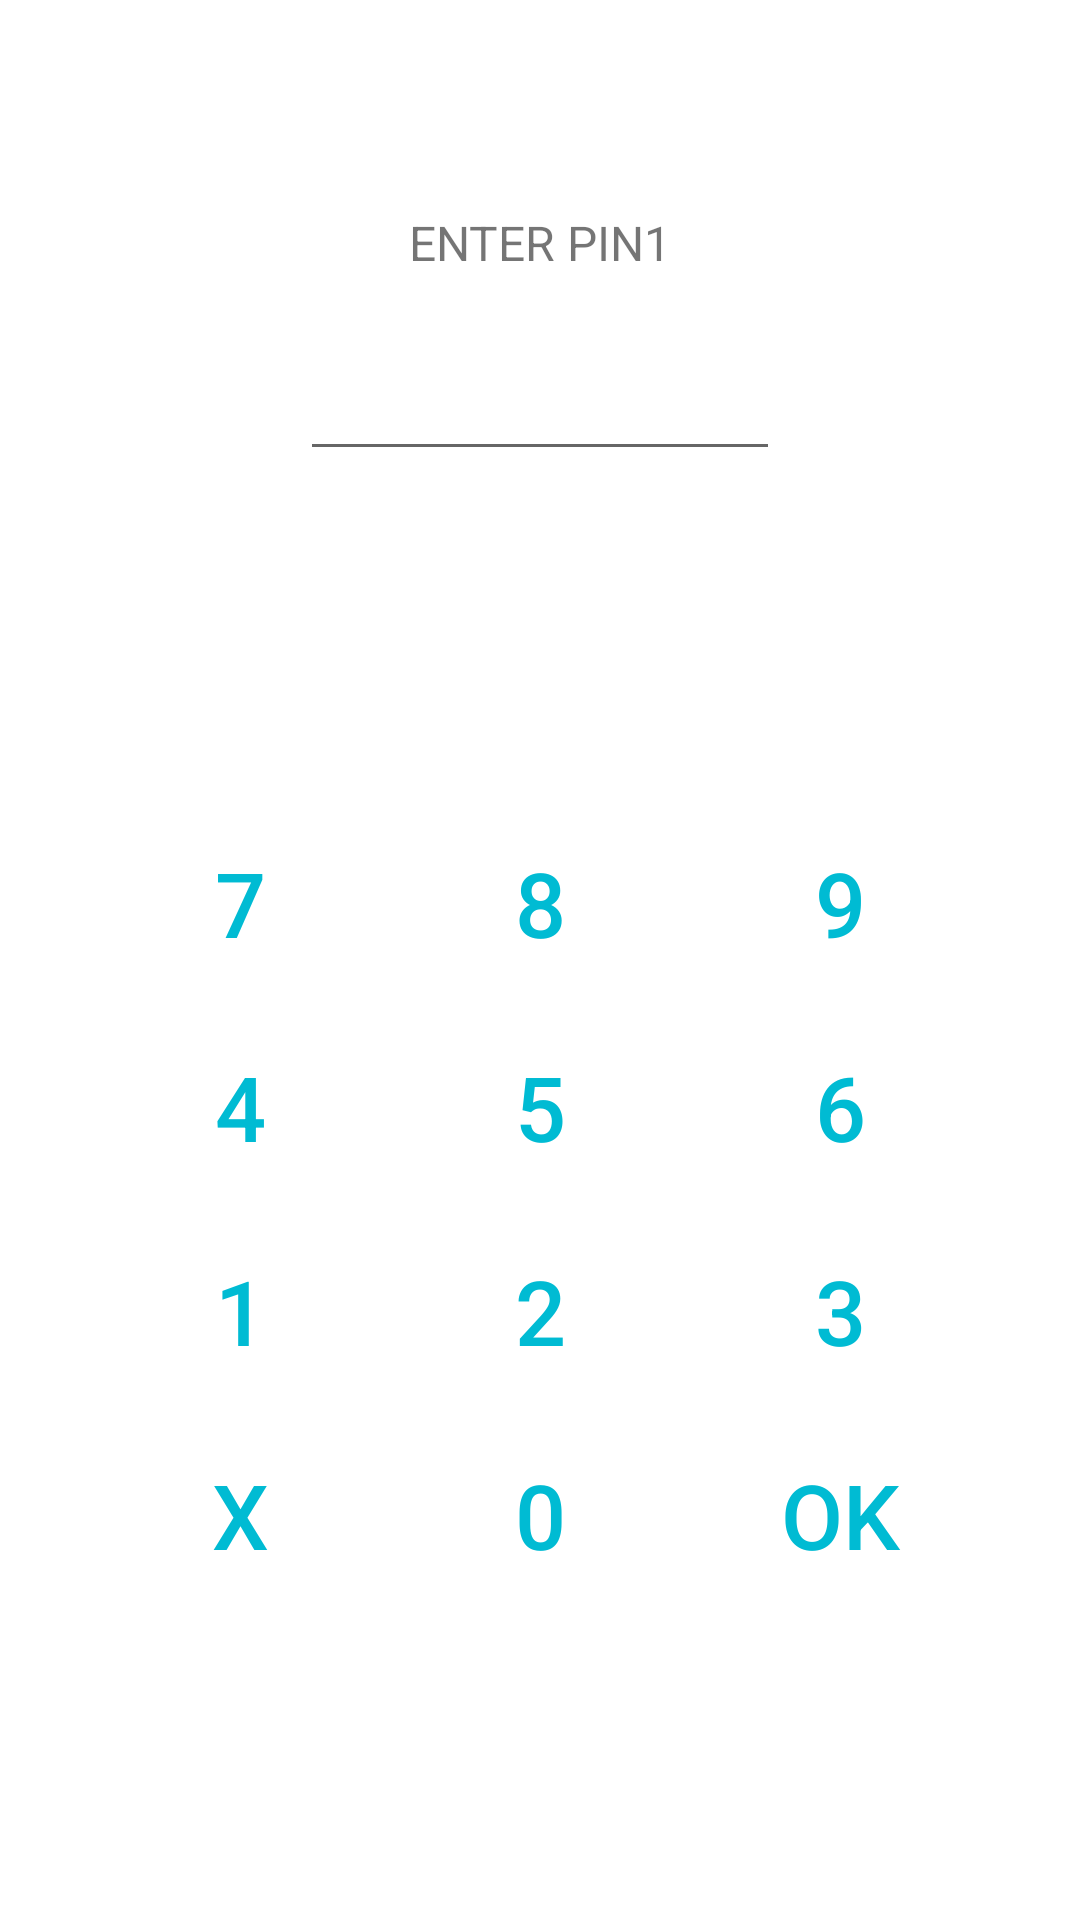

This screen was rendered from an Android layout file. Write that file and the resources it references.
<!-- AndroidManifest.xml: application theme Theme.AppCompat.Light.NoActionBar -->
<!-- res/layout/activity_pin.xml -->
<?xml version="1.0" encoding="utf-8"?>
<LinearLayout xmlns:android="http://schemas.android.com/apk/res/android"
    android:layout_width="match_parent"
    android:layout_height="match_parent"
    android:background="#FFFFFF"
    android:orientation="vertical">

    <TextView
        android:id="@+id/textView5"
        android:layout_width="match_parent"
        android:layout_height="wrap_content"
        android:layout_marginTop="70dp"
        android:text="ENTER PIN1"
        android:textAlignment="center"
        android:textSize="16sp" />

    <EditText
        android:id="@+id/pinArea"
        android:layout_width="match_parent"
        android:layout_height="wrap_content"
        android:layout_marginLeft="100dp"
        android:layout_marginRight="100dp"
        android:clickable="false"
        android:contextClickable="false"
        android:cursorVisible="false"
        android:ems="10"
        android:inputType="numberPassword"
        android:textAlignment="center"
        android:textIsSelectable="false"
        android:textSize="36sp"
        android:textStyle="bold" />

    <LinearLayout
        android:layout_width="match_parent"
        android:layout_height="wrap_content"
        android:layout_marginLeft="30dp"
        android:layout_marginRight="30dp"
        android:layout_marginTop="120dp"
        android:orientation="vertical">

        <LinearLayout
            android:layout_width="match_parent"
            android:layout_height="wrap_content"
            android:layout_weight="1"
            android:gravity="center_vertical"
            android:orientation="horizontal">

            <Button
                android:id="@+id/num7"
                android:layout_width="wrap_content"
                android:layout_height="wrap_content"
                android:layout_weight="1"
                android:background="#FFFFFFFF"
                android:tag="7"
                android:text="7"
                android:textColor="@color/blue"
                android:textSize="30sp" />

            <Button
                android:id="@+id/num8"
                android:layout_width="wrap_content"
                android:layout_height="wrap_content"
                android:layout_weight="1"
                android:background="#FFFFFFFF"
                android:tag="8"
                android:text="8"
                android:textColor="@color/blue"
                android:textSize="30sp" />

            <Button
                android:id="@+id/num9"
                android:layout_width="wrap_content"
                android:layout_height="wrap_content"
                android:layout_weight="1"
                android:background="#FFFFFFFF"
                android:tag="9"
                android:text="9"
                android:textColor="@color/blue"
                android:textSize="30sp" />
        </LinearLayout>

        <LinearLayout
            android:layout_width="match_parent"
            android:layout_height="wrap_content"
            android:layout_marginTop="20dp"
            android:layout_weight="1"
            android:gravity="center_vertical"
            android:orientation="horizontal">

            <Button
                android:id="@+id/num4"
                android:layout_width="wrap_content"
                android:layout_height="wrap_content"
                android:layout_weight="1"
                android:background="#FFFFFFFF"
                android:tag="4"
                android:text="4"
                android:textColor="@color/blue"
                android:textSize="30sp" />

            <Button
                android:id="@+id/num5"
                android:layout_width="wrap_content"
                android:layout_height="wrap_content"
                android:layout_weight="1"
                android:background="#FFFFFFFF"
                android:tag="5"
                android:text="5"
                android:textColor="@color/blue"
                android:textSize="30sp" />

            <Button
                android:id="@+id/num6"
                android:layout_width="wrap_content"
                android:layout_height="wrap_content"
                android:layout_weight="1"
                android:background="#FFFFFFFF"
                android:tag="6"
                android:text="6"
                android:textColor="@color/blue"
                android:textSize="30sp" />
        </LinearLayout>

        <LinearLayout
            android:layout_width="match_parent"
            android:layout_height="wrap_content"
            android:layout_marginTop="20dp"
            android:layout_weight="1"
            android:gravity="center_vertical"
            android:orientation="horizontal">

            <Button
                android:id="@+id/num1"
                android:layout_width="wrap_content"
                android:layout_height="wrap_content"
                android:layout_weight="1"
                android:background="#FFFFFFFF"
                android:tag="1"
                android:text="1"
                android:textColor="@color/blue"
                android:textSize="30sp" />

            <Button
                android:id="@+id/num2"
                android:layout_width="wrap_content"
                android:layout_height="wrap_content"
                android:layout_weight="1"
                android:background="#FFFFFFFF"
                android:tag="2"
                android:text="2"
                android:textColor="@color/blue"
                android:textSize="30sp" />

            <Button
                android:id="@+id/num3"
                android:layout_width="wrap_content"
                android:layout_height="wrap_content"
                android:layout_weight="1"
                android:background="#FFFFFFFF"
                android:tag="3"
                android:text="3"
                android:textColor="@color/blue"
                android:textSize="30sp" />
        </LinearLayout>

        <LinearLayout
            android:layout_width="match_parent"
            android:layout_height="wrap_content"
            android:layout_marginTop="20dp"
            android:layout_weight="1"
            android:gravity="center_vertical"
            android:orientation="horizontal">

            <Button
                android:id="@+id/cancelButton"
                android:layout_width="wrap_content"
                android:layout_height="wrap_content"
                android:layout_weight="1"
                android:background="#FFFFFFFF"
                android:tag="X"
                android:text="X"
                android:textColor="@color/blue"
                android:textSize="30sp" />

            <Button
                android:id="@+id/num0"
                android:layout_width="wrap_content"
                android:layout_height="wrap_content"
                android:layout_weight="1"
                android:background="#FFFFFFFF"
                android:tag="0"
                android:text="0"
                android:textColor="@color/blue"
                android:textSize="30sp" />

            <Button
                android:id="@+id/okButton"
                android:layout_width="wrap_content"
                android:layout_height="wrap_content"
                android:layout_weight="1"
                android:background="#FFFFFFFF"
                android:tag="OK"
                android:text="OK"
                android:textColor="@color/blue"
                android:textSize="30sp" />
        </LinearLayout>
    </LinearLayout>
</LinearLayout>
<!-- resources referenced by this layout -->
<resources>
  <color name="blue">#00bbd3</color>
</resources>
